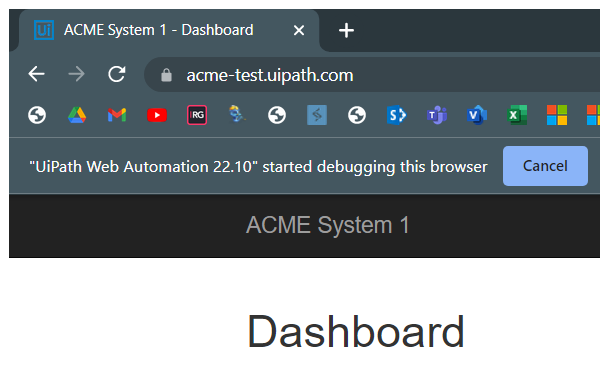
Task: For Calculating Client Hash
Workflow: System1_NavigateTOWI

Step 1: Attach Browser 'msedge.exe ACME' (chrome.exe)
